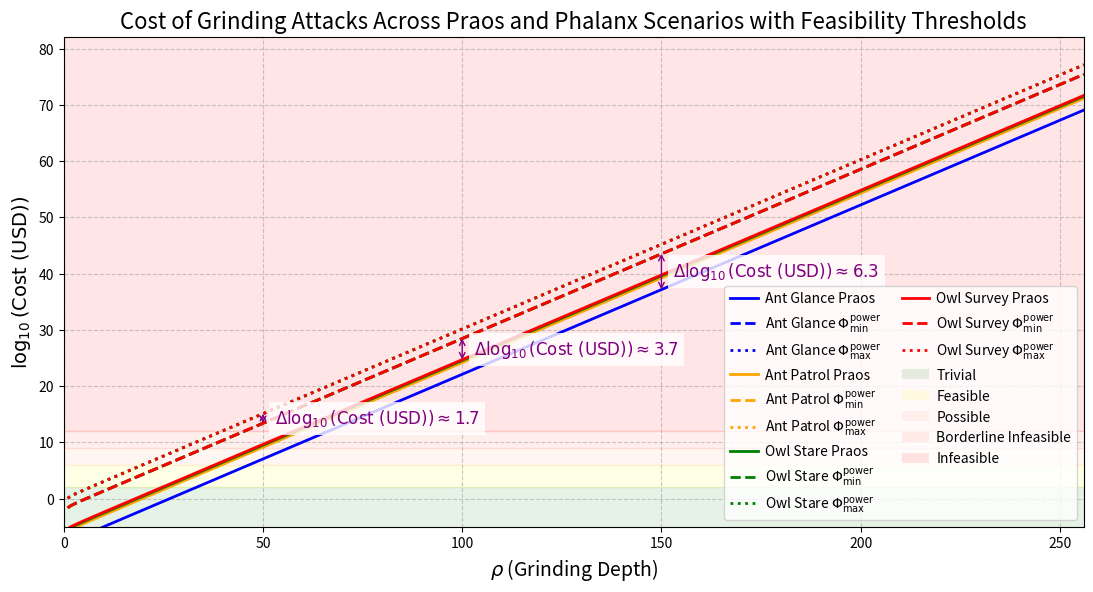

Here is the Python script that generated this plot:
import numpy as np
import matplotlib.pyplot as plt
from matplotlib.patches import Patch

# Define the range for rho (Grinding Depth), starting at 1 to avoid underflow issues
rho = np.linspace(1, 256, 1000)  # 1000 points for smooth curve, starts at 1, ends at 256

# Define f and cost per CPU-hour
f = 0.05
cost_per_cpu_hour = 0.01  # $0.01 per CPU-hour

# Compute w_O in seconds for each rho
w_O = 20 * (2 * rho - 1)  # w_O = (2 * rho - 1) / f, f = 0.05
w_O_hours = w_O / 3600  # Convert to hours for cost calculation

# Define N_CPU functions for Praos scenarios
def ant_glance_praos(rho):
    return 5e-10 * 2**(rho - 1) + 1.8e-4 * 2**(rho - 1) / rho

def ant_patrol_praos(rho):
    return 5e-10 * 2**(rho - 1) + 2.16e-2 * 2**(rho - 1) / rho

def owl_stare_praos(rho):
    return 5e-10 * 2**(rho - 1) + 1.8e-4 * 2**(rho - 1) / rho + 5e-2 * 2**(rho - 1) / rho

def owl_survey_praos(rho):
    return 5e-10 * 2**(rho - 1) + 2.16e-2 * 2**(rho - 1) / rho + 5e-2 * 2**(rho - 1) / rho

# Define N_CPU functions for Phalanx scenarios (Phi_min and Phi_max)
def ant_glance_phi_min(rho):
    return 5e-10 * 2**(rho - 1) + 1.8e-4 * 2**(rho - 1) / rho + 200 * 2**rho / rho

def ant_glance_phi_max(rho):
    return 5e-10 * 2**(rho - 1) + 1.8e-4 * 2**(rho - 1) / rho + 1e4 * 2**rho / rho

def ant_patrol_phi_min(rho):
    return 5e-10 * 2**(rho - 1) + 2.16e-2 * 2**(rho - 1) / rho + 200 * 2**rho / rho

def ant_patrol_phi_max(rho):
    return 5e-10 * 2**(rho - 1) + 2.16e-2 * 2**(rho - 1) / rho + 1e4 * 2**rho / rho

def owl_stare_phi_min(rho):
    return 5e-10 * 2**(rho - 1) + 1.8e-4 * 2**(rho - 1) / rho + 5e-2 * 2**(rho - 1) / rho + 200 * 2**rho / rho

def owl_stare_phi_max(rho):
    return 5e-10 * 2**(rho - 1) + 1.8e-4 * 2**(rho - 1) / rho + 5e-2 * 2**(rho - 1) / rho + 1e4 * 2**rho / rho

def owl_survey_phi_min(rho):
    return 5e-10 * 2**(rho - 1) + 2.16e-2 * 2**(rho - 1) / rho + 5e-2 * 2**(rho - 1) / rho + 200 * 2**rho / rho

def owl_survey_phi_max(rho):
    return 5e-10 * 2**(rho - 1) + 2.16e-2 * 2**(rho - 1) / rho + 5e-2 * 2**(rho - 1) / rho + 1e4 * 2**rho / rho

# Compute N_CPU for all scenarios
# Praos
n_cpu_ant_glance_praos = ant_glance_praos(rho)
n_cpu_ant_patrol_praos = ant_patrol_praos(rho)
n_cpu_owl_stare_praos = owl_stare_praos(rho)
n_cpu_owl_survey_praos = owl_survey_praos(rho)

# Phalanx Phi_min
n_cpu_ant_glance_phi_min = ant_glance_phi_min(rho)
n_cpu_ant_patrol_phi_min = ant_patrol_phi_min(rho)
n_cpu_owl_stare_phi_min = owl_stare_phi_min(rho)
n_cpu_owl_survey_phi_min = owl_survey_phi_min(rho)

# Phalanx Phi_max
n_cpu_ant_glance_phi_max = ant_glance_phi_max(rho)
n_cpu_ant_patrol_phi_max = ant_patrol_phi_max(rho)
n_cpu_owl_stare_phi_max = owl_stare_phi_max(rho)
n_cpu_owl_survey_phi_max = owl_survey_phi_max(rho)

# Compute cost in USD for all scenarios
# Praos
cost_ant_glance_praos = n_cpu_ant_glance_praos * cost_per_cpu_hour * w_O_hours
cost_ant_patrol_praos = n_cpu_ant_patrol_praos * cost_per_cpu_hour * w_O_hours
cost_owl_stare_praos = n_cpu_owl_stare_praos * cost_per_cpu_hour * w_O_hours
cost_owl_survey_praos = n_cpu_owl_survey_praos * cost_per_cpu_hour * w_O_hours

# Phalanx Phi_min
cost_ant_glance_phi_min = n_cpu_ant_glance_phi_min * cost_per_cpu_hour * w_O_hours
cost_ant_patrol_phi_min = n_cpu_ant_patrol_phi_min * cost_per_cpu_hour * w_O_hours
cost_owl_stare_phi_min = n_cpu_owl_stare_phi_min * cost_per_cpu_hour * w_O_hours
cost_owl_survey_phi_min = n_cpu_owl_survey_phi_min * cost_per_cpu_hour * w_O_hours

# Phalanx Phi_max
cost_ant_glance_phi_max = n_cpu_ant_glance_phi_max * cost_per_cpu_hour * w_O_hours
cost_ant_patrol_phi_max = n_cpu_ant_patrol_phi_max * cost_per_cpu_hour * w_O_hours
cost_owl_stare_phi_max = n_cpu_owl_stare_phi_max * cost_per_cpu_hour * w_O_hours
cost_owl_survey_phi_max = n_cpu_owl_survey_phi_max * cost_per_cpu_hour * w_O_hours

# Calculate log10(Cost) for all scenarios, adding a small epsilon to avoid log of zero
epsilon = 1e-100  # Small positive value to prevent log(0)
log_cost_ant_glance_praos = np.log10(np.maximum(cost_ant_glance_praos, epsilon))
log_cost_ant_patrol_praos = np.log10(np.maximum(cost_ant_patrol_praos, epsilon))
log_cost_owl_stare_praos = np.log10(np.maximum(cost_owl_stare_praos, epsilon))
log_cost_owl_survey_praos = np.log10(np.maximum(cost_owl_survey_praos, epsilon))

log_cost_ant_glance_phi_min = np.log10(np.maximum(cost_ant_glance_phi_min, epsilon))
log_cost_ant_patrol_phi_min = np.log10(np.maximum(cost_ant_patrol_phi_min, epsilon))
log_cost_owl_stare_phi_min = np.log10(np.maximum(cost_owl_stare_phi_min, epsilon))
log_cost_owl_survey_phi_min = np.log10(np.maximum(cost_owl_survey_phi_min, epsilon))

log_cost_ant_glance_phi_max = np.log10(np.maximum(cost_ant_glance_phi_max, epsilon))
log_cost_ant_patrol_phi_max = np.log10(np.maximum(cost_ant_patrol_phi_max, epsilon))
log_cost_owl_stare_phi_max = np.log10(np.maximum(cost_owl_stare_phi_max, epsilon))
log_cost_owl_survey_phi_max = np.log10(np.maximum(cost_owl_survey_phi_max, epsilon))

# Create the plot with improved aesthetics
plt.figure(figsize=(12, 7))
# Plot Praos scenarios with solid lines
plt.plot(rho, log_cost_ant_glance_praos, label='Ant Glance Praos', color='blue', linewidth=2)
plt.plot(rho, log_cost_ant_patrol_praos, label='Ant Patrol Praos', color='orange', linewidth=2)
plt.plot(rho, log_cost_owl_stare_praos, label='Owl Stare Praos', color='green', linewidth=2)
plt.plot(rho, log_cost_owl_survey_praos, label='Owl Survey Praos', color='red', linewidth=2)

# Plot Phalanx Phi_min scenarios with dashed lines
plt.plot(rho, log_cost_ant_glance_phi_min, label='Ant Glance $\\Phi^{\\text{power}}_{\\text{min}}$', color='blue', linestyle='--', linewidth=2)
plt.plot(rho, log_cost_ant_patrol_phi_min, label='Ant Patrol $\\Phi^{\\text{power}}_{\\text{min}}$', color='orange', linestyle='--', linewidth=2)
plt.plot(rho, log_cost_owl_stare_phi_min, label='Owl Stare $\\Phi^{\\text{power}}_{\\text{min}}$', color='green', linestyle='--', linewidth=2)
plt.plot(rho, log_cost_owl_survey_phi_min, label='Owl Survey $\\Phi^{\\text{power}}_{\\text{min}}$', color='red', linestyle='--', linewidth=2)
# Plot Phalanx Phi_max scenarios with dotted lines
plt.plot(rho, log_cost_ant_glance_phi_max, label='Ant Glance $\\Phi^{\\text{power}}_{\\text{max}}$', color='blue', linestyle=':', linewidth=2)
plt.plot(rho, log_cost_ant_patrol_phi_max, label='Ant Patrol $\\Phi^{\\text{power}}_{\\text{max}}$', color='orange', linestyle=':', linewidth=2)
plt.plot(rho, log_cost_owl_stare_phi_max, label='Owl Stare $\\Phi^{\\text{power}}_{\\text{max}}$', color='green', linestyle=':', linewidth=2)
plt.plot(rho, log_cost_owl_survey_phi_max, label='Owl Survey $\\Phi^{\\text{power}}_{\\text{max}}$', color='red', linestyle=':', linewidth=2)

# Add feasibility threshold layers as horizontal spans based on log10(Cost USD)
plt.axhspan(-10, 2, color='green', alpha=0.1, label='Trivial')         # Trivial (< $100)
plt.axhspan(2, 6, color='yellow', alpha=0.1, label='Feasible')          # Feasible ($10,000 to $1M)
plt.axhspan(6, 9, color='#FFA07A', alpha=0.1, label='Possible')         # Possible ($1M to $1B) - Light salmon
plt.axhspan(9, 12, color='#FF6347', alpha=0.1, label='Borderline Infeasible')        # Borderline Infeasible ($1B to $1T) - Tomato
plt.axhspan(12, 90, color='red', alpha=0.1, label='Infeasible')           # Infeasible (> $1T) - Red

# Add labels and title with larger font
plt.xlabel('$\\rho$ (Grinding Depth)', fontsize=14)
plt.ylabel('$\\log_{10}(\\text{Cost (USD)})$', fontsize=14)
plt.title('Cost of Grinding Attacks Across Praos and Phalanx Scenarios with Feasibility Thresholds', fontsize=16)
plt.grid(True, linestyle='--', alpha=0.7)

# Set axis limits to ensure full range is visible
plt.xlim(0, 256)  # X-axis from 0 to 256
# Compute y_max considering all scenarios
valid_log_costs = np.concatenate([
    log_cost_ant_glance_praos[np.isfinite(log_cost_ant_glance_praos)],
    log_cost_ant_patrol_praos[np.isfinite(log_cost_ant_patrol_praos)],
    log_cost_owl_stare_praos[np.isfinite(log_cost_owl_stare_praos)],
    log_cost_owl_survey_praos[np.isfinite(log_cost_owl_survey_praos)],
    log_cost_ant_glance_phi_min[np.isfinite(log_cost_ant_glance_phi_min)],
    log_cost_ant_patrol_phi_min[np.isfinite(log_cost_ant_patrol_phi_min)],
    log_cost_owl_stare_phi_min[np.isfinite(log_cost_owl_stare_phi_min)],
    log_cost_owl_survey_phi_min[np.isfinite(log_cost_owl_survey_phi_min)],
    log_cost_ant_glance_phi_max[np.isfinite(log_cost_ant_glance_phi_max)],
    log_cost_ant_patrol_phi_max[np.isfinite(log_cost_ant_patrol_phi_max)],
    log_cost_owl_stare_phi_max[np.isfinite(log_cost_owl_stare_phi_max)],
    log_cost_owl_survey_phi_max[np.isfinite(log_cost_owl_survey_phi_max)]
])
y_max = np.max(valid_log_costs) + 5 if valid_log_costs.size > 0 else 90
plt.ylim(-5, y_max)  # Y-axis starts at -5

# Add annotation for the delta at rho = 50 (using Owl Survey Phi_max and Owl Survey Phi_min)
rho_idx_50 = np.argmin(np.abs(rho - 50))
delta_log_cost_50 = log_cost_owl_survey_phi_max[rho_idx_50] - log_cost_owl_survey_phi_min[rho_idx_50]
mid_y_50 = log_cost_owl_survey_phi_max[rho_idx_50] - (delta_log_cost_50 / 2)

plt.annotate('', xy=(50, log_cost_owl_survey_phi_max[rho_idx_50]), xytext=(50, log_cost_owl_survey_phi_min[rho_idx_50]),
             arrowprops=dict(arrowstyle='<->', color='purple', lw=1, shrinkA=0, shrinkB=0))
plt.text(53, mid_y_50, f'$\\Delta \\log_{{10}}(\\text{{Cost (USD)}}) \\approx {delta_log_cost_50:.1f}$',
         fontsize=12, color='purple', bbox=dict(facecolor='white', alpha=0.8, edgecolor='none'),
         verticalalignment='center')

# Add annotation for the delta at rho = 100 (using Owl Survey Phi_min and Owl Survey Praos)
rho_idx_100 = np.argmin(np.abs(rho - 100))
delta_log_cost_100 = log_cost_owl_survey_phi_min[rho_idx_100] - log_cost_owl_survey_praos[rho_idx_100]
mid_y_100 = log_cost_owl_survey_phi_min[rho_idx_100] - (delta_log_cost_100 / 2)

plt.annotate('', xy=(100, log_cost_owl_survey_phi_min[rho_idx_100]), xytext=(100, log_cost_owl_survey_praos[rho_idx_100]),
             arrowprops=dict(arrowstyle='<->', color='purple', lw=1, shrinkA=0, shrinkB=0))
plt.text(103, mid_y_100, f'$\\Delta \\log_{{10}}(\\text{{Cost (USD)}}) \\approx {delta_log_cost_100:.1f}$',
         fontsize=12, color='purple', bbox=dict(facecolor='white', alpha=0.8, edgecolor='none'),
         verticalalignment='center')

# Add annotation for the delta at rho = 150 (using Owl Survey Phi_min and Ant Glance Praos)
rho_idx_150 = np.argmin(np.abs(rho - 150))
delta_log_cost_150 = log_cost_owl_survey_phi_min[rho_idx_150] - log_cost_ant_glance_praos[rho_idx_150]
mid_y_150 = log_cost_owl_survey_phi_min[rho_idx_150] - (delta_log_cost_150 / 2)

plt.annotate('', xy=(150, log_cost_owl_survey_phi_min[rho_idx_150]), xytext=(150, log_cost_ant_glance_praos[rho_idx_150]),
             arrowprops=dict(arrowstyle='<->', color='purple', lw=1, shrinkA=0, shrinkB=0))
plt.text(153, mid_y_150, f'$\\Delta \\log_{{10}}(\\text{{Cost (USD)}}) \\approx {delta_log_cost_150:.1f}$',
         fontsize=12, color='purple', bbox=dict(facecolor='white', alpha=0.8, edgecolor='none'),
         verticalalignment='center')

# Create a custom legend with all labels
legend_elements = [
    plt.Line2D([0], [0], color='blue', lw=2, label='Ant Glance Praos'),
    plt.Line2D([0], [0], color='blue', lw=2, linestyle='--', label='Ant Glance $\\Phi^{\\text{power}}_{\\text{min}}$'),
    plt.Line2D([0], [0], color='blue', lw=2, linestyle=':', label='Ant Glance $\\Phi^{\\text{power}}_{\\text{max}}$'),
    plt.Line2D([0], [0], color='orange', lw=2, label='Ant Patrol Praos'),
    plt.Line2D([0], [0], color='orange', lw=2, linestyle='--', label='Ant Patrol $\\Phi^{\\text{power}}_{\\text{min}}$'),
    plt.Line2D([0], [0], color='orange', lw=2, linestyle=':', label='Ant Patrol $\\Phi^{\\text{power}}_{\\text{max}}$'),
    plt.Line2D([0], [0], color='green', lw=2, label='Owl Stare Praos'),
    plt.Line2D([0], [0], color='green', lw=2, linestyle='--', label='Owl Stare $\\Phi^{\\text{power}}_{\\text{min}}$'),
    plt.Line2D([0], [0], color='green', lw=2, linestyle=':', label='Owl Stare $\\Phi^{\\text{power}}_{\\text{max}}$'),
    plt.Line2D([0], [0], color='red', lw=2, label='Owl Survey Praos'),
    plt.Line2D([0], [0], color='red', lw=2, linestyle='--', label='Owl Survey $\\Phi^{\\text{power}}_{\\text{min}}$'),
    plt.Line2D([0], [0], color='red', lw=2, linestyle=':', label='Owl Survey $\\Phi^{\\text{power}}_{\\text{max}}$'),
    Patch(facecolor='green', alpha=0.1, label='Trivial'),
    Patch(facecolor='yellow', alpha=0.1, label='Feasible'),
    Patch(facecolor='#FFA07A', alpha=0.1, label='Possible'),
    Patch(facecolor='#FF6347', alpha=0.1, label='Borderline Infeasible'),
    Patch(facecolor='red', alpha=0.1, label='Infeasible')
]
plt.legend(handles=legend_elements, fontsize=10, loc='lower right',
           bbox_to_anchor=(1, 0), ncol=2, handletextpad=0.5, columnspacing=1.5)

# Adjust layout to prevent overlap
plt.subplots_adjust(left=0.1, right=0.95, top=0.9, bottom=0.2)

# Save the combined plot
plt.savefig('grinding_depth_scenarios_cost_praos_vs_phalanx.png', dpi=300, bbox_inches='tight')
plt.show()